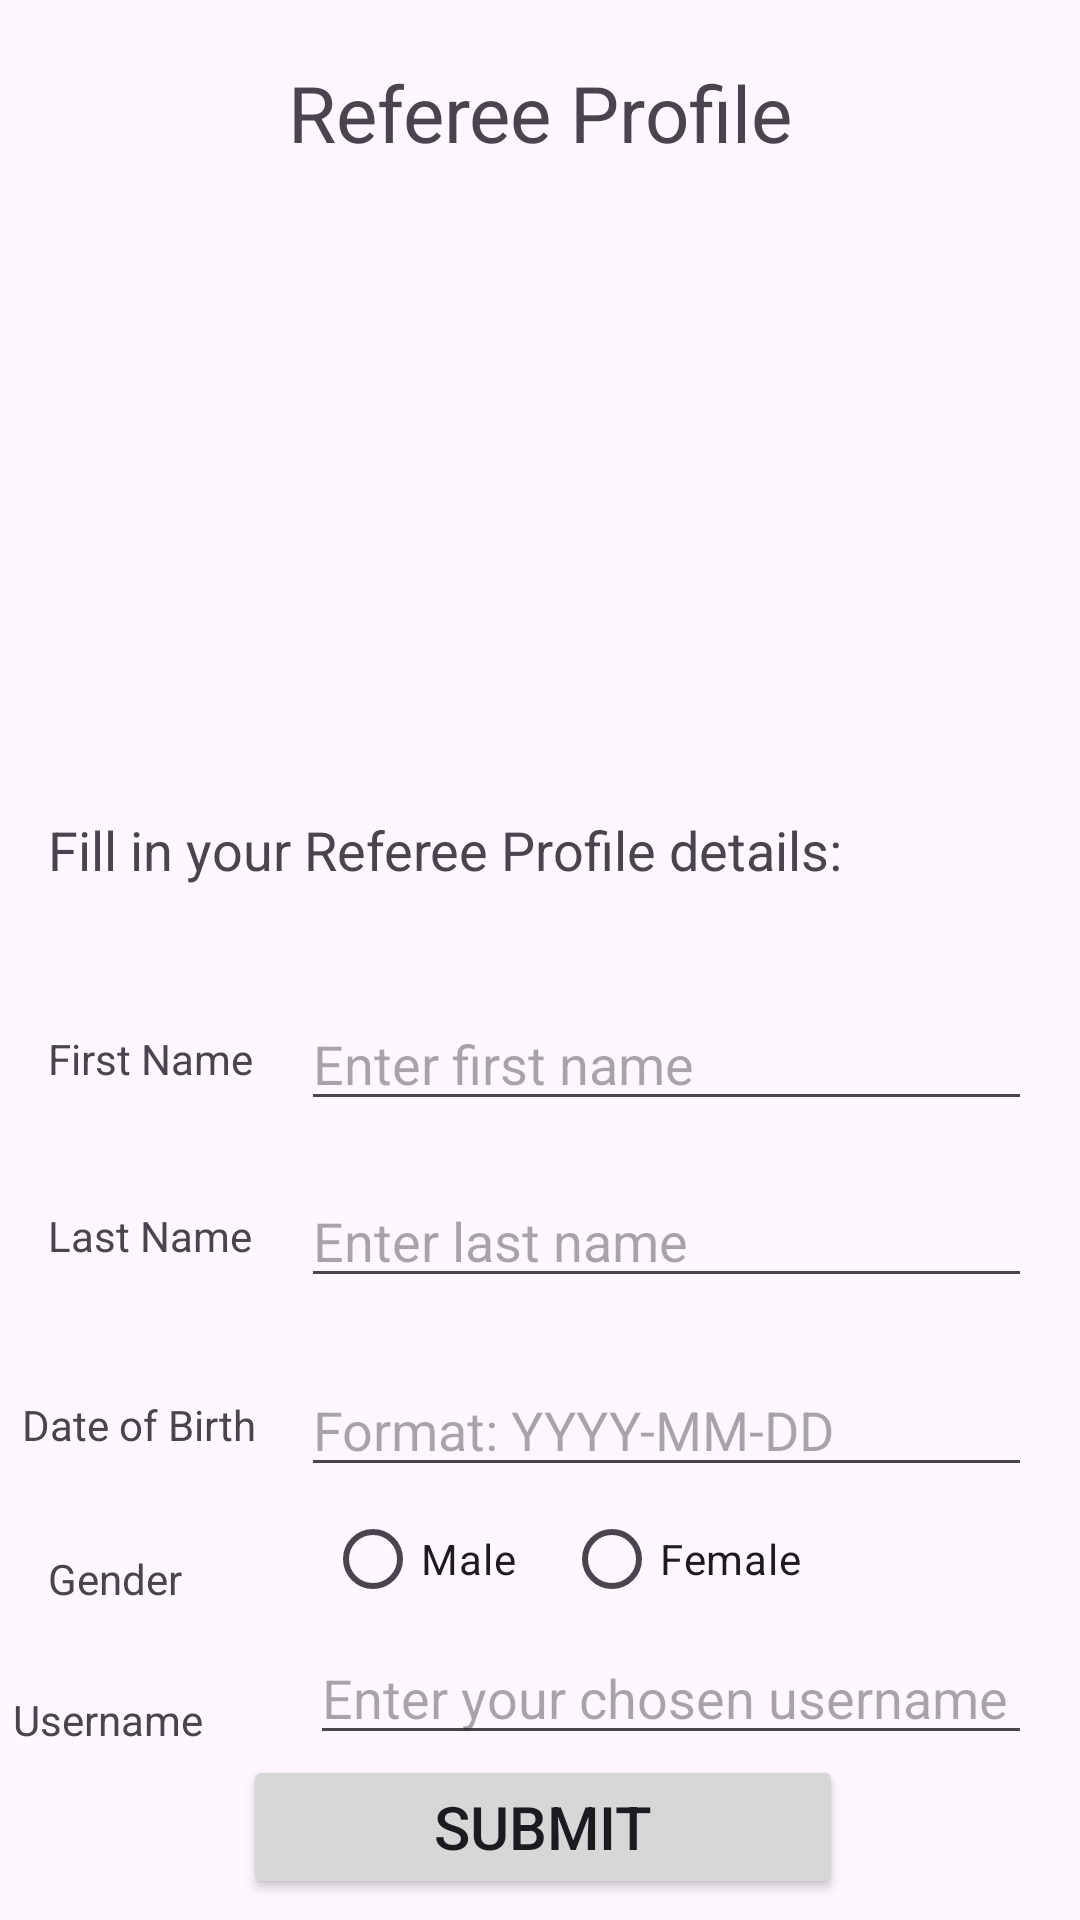

Android layout source for this screen:
<!-- AndroidManifest.xml: application theme Theme.Material3.Light -->
<!-- res/layout/activity_referee.xml -->
<?xml version="1.0" encoding="utf-8"?>
<androidx.constraintlayout.widget.ConstraintLayout xmlns:android="http://schemas.android.com/apk/res/android"
    xmlns:app="http://schemas.android.com/apk/res-auto"
    android:layout_width="match_parent"
    android:layout_height="match_parent"
    xmlns:tools="http://schemas.android.com/tools">

    
    <TextView
        android:id="@+id/RefereeProfile"
        android:layout_width="wrap_content"
        android:layout_height="wrap_content"
        android:text="@string/referee_profile"
        android:textSize="26sp"
        app:layout_constraintTop_toTopOf="parent"
        app:layout_constraintStart_toStartOf="parent"
        app:layout_constraintEnd_toEndOf="parent"
        android:layout_marginTop="20dp"/>

    
    <ImageView
        android:id="@+id/imageView"
        android:layout_width="300dp"
        android:layout_height="200dp"
        android:contentDescription="@string/referee_profile_image"
        android:src="@mipmap/ic_launcher_round"
        app:layout_constraintEnd_toEndOf="parent"
        app:layout_constraintStart_toStartOf="parent"
        app:layout_constraintTop_toBottomOf="@+id/RefereeProfile" />

    <TextView
        android:id="@+id/reFormInstruct"
        android:layout_width="0dp"
        android:layout_height="wrap_content"
        android:text="@string/Fill_User_Instructions"
        android:textSize="18sp"
        app:layout_constraintTop_toBottomOf="@id/imageView"
        app:layout_constraintStart_toStartOf="parent"
        app:layout_constraintEnd_toEndOf="parent"
        android:layout_margin="16dp"/>

    
    <TextView
        android:id="@+id/firstName"
        android:layout_width="wrap_content"
        android:layout_height="wrap_content"
        android:layout_marginStart="16dp"
        android:layout_marginTop="48dp"
        android:text="@string/first_name"
        app:layout_constraintStart_toStartOf="parent"
        app:layout_constraintTop_toBottomOf="@id/reFormInstruct" />

    
    <EditText
        android:id="@+id/firstNameInput"
        android:layout_width="0dp"
        android:layout_height="wrap_content"
        android:layout_marginStart="16dp"
        android:layout_marginEnd="16dp"
        android:hint="@string/enter_text_here"
        app:layout_constraintBottom_toBottomOf="@+id/firstName"
        app:layout_constraintEnd_toEndOf="parent"
        app:layout_constraintHorizontal_bias="1.0"
        app:layout_constraintStart_toEndOf="@id/firstName"
        app:layout_constraintTop_toTopOf="@+id/firstName" />

    
    <TextView
        android:id="@+id/lastName"
        android:layout_width="wrap_content"
        android:layout_height="wrap_content"
        android:layout_marginTop="40dp"
        android:text="@string/last_name"
        app:layout_constraintEnd_toEndOf="@+id/firstName"
        app:layout_constraintHorizontal_bias="0.0"
        app:layout_constraintStart_toStartOf="@id/firstName"
        app:layout_constraintTop_toBottomOf="@id/firstName" />

    
    <EditText
        android:id="@+id/lastNameInput"
        android:layout_width="0dp"
        android:layout_height="wrap_content"
        android:hint="@string/EnterTextHere"
        app:layout_constraintBottom_toBottomOf="@+id/lastName"
        app:layout_constraintEnd_toEndOf="@id/firstNameInput"
        app:layout_constraintHorizontal_bias="0.0"
        app:layout_constraintStart_toStartOf="@id/firstNameInput"
        app:layout_constraintTop_toTopOf="@id/lastName" />

    
    <TextView
        android:id="@+id/dateOfBirth"
        android:layout_width="wrap_content"
        android:layout_height="wrap_content"
        android:layout_marginTop="44dp"
        android:text="@string/date_of_birth"
        app:layout_constraintEnd_toEndOf="@+id/firstName"
        app:layout_constraintHorizontal_bias="0.888"
        app:layout_constraintStart_toStartOf="@id/firstName"
        app:layout_constraintTop_toBottomOf="@id/lastName" />

    
    <EditText
        android:id="@+id/dateOfBirthInput"
        android:layout_width="0dp"
        android:layout_height="wrap_content"
        android:hint="@string/format_yyyy_mm_dd"
        app:layout_constraintBottom_toBottomOf="@+id/dateOfBirth"
        app:layout_constraintEnd_toEndOf="@id/firstNameInput"
        app:layout_constraintHorizontal_bias="0.0"
        app:layout_constraintStart_toStartOf="@id/firstNameInput"
        app:layout_constraintTop_toTopOf="@+id/dateOfBirth" />

    
    <TextView
        android:id="@+id/gender"
        android:layout_width="53dp"
        android:layout_height="17dp"
        android:text="@string/gender"
        app:layout_constraintBottom_toBottomOf="@+id/genderRadioGroup"
        app:layout_constraintEnd_toEndOf="@+id/firstName"
        app:layout_constraintHorizontal_bias="0.0"
        app:layout_constraintStart_toStartOf="@id/firstName"
        app:layout_constraintTop_toTopOf="@+id/genderRadioGroup"
        app:layout_constraintVertical_bias="0.677" />

    
    <TextView
        android:id="@+id/userName"
        android:layout_width="80dp"
        android:layout_height="17dp"
        android:layout_marginTop="20dp"
        android:text="@string/user_name"
        app:layout_constraintEnd_toEndOf="@+id/firstName"
        app:layout_constraintHorizontal_bias="1.0"
        app:layout_constraintStart_toStartOf="@+id/dateOfBirth"
        app:layout_constraintTop_toBottomOf="@+id/genderRadioGroup" />

    
    <EditText
        android:id="@+id/userNameTextField"
        android:layout_width="0dp"
        android:layout_height="wrap_content"
        android:layout_marginStart="3dp"
        android:hint="@string/EnterYourUserNameHint"
        app:layout_constraintBottom_toBottomOf="@+id/userName"
        app:layout_constraintEnd_toEndOf="@+id/reFormInstruct"
        app:layout_constraintHorizontal_bias="1.0"
        app:layout_constraintStart_toEndOf="@+id/userName"
        app:layout_constraintStart_toStartOf="@id/firstNameInput"
        app:layout_constraintTop_toBottomOf="@+id/genderRadioGroup"
        app:layout_constraintVertical_bias="0.0" />

    
    <Button
        android:id="@+id/refProfileSubmitButton"
        android:layout_width="200dp"
        android:layout_height="wrap_content"
        android:text="@string/submit"
        android:textSize="20sp"
        app:layout_constraintBottom_toBottomOf="parent"
        app:layout_constraintEnd_toEndOf="parent"
        app:layout_constraintHorizontal_bias="0.507"
        app:layout_constraintStart_toStartOf="parent"
        app:layout_constraintTop_toBottomOf="@+id/userName"
        app:layout_constraintVertical_bias="0.385" />


    
    <RadioGroup
        android:id="@+id/genderRadioGroup"
        android:layout_width="wrap_content"
        android:layout_height="wrap_content"
        android:orientation="horizontal"
        android:layout_marginStart="8dp"
        app:layout_constraintStart_toStartOf="@+id/firstNameInput"
        app:layout_constraintTop_toBottomOf="@+id/dateOfBirthInput"
        app:layout_constraintVertical_bias="1.0">

        
        <RadioButton
            android:id="@+id/maleButton"
            android:layout_width="wrap_content"
            android:layout_height="wrap_content"
            android:text="@string/male"
            android:layout_marginEnd="16dp" />

        
        <RadioButton
            android:id="@+id/femaleButton"
            android:layout_width="wrap_content"
            android:layout_height="wrap_content"
            android:text="@string/female" />

    </RadioGroup>

</androidx.constraintlayout.widget.ConstraintLayout>
<!-- resources referenced by this layout -->
<resources>
  <string name="EnterTextHere">Enter last name</string>
  <string name="EnterYourUserNameHint">Enter your chosen username</string>
  <string name="Fill_User_Instructions">Fill in your Referee Profile details:</string>
  <string name="date_of_birth">Date of Birth</string>
  <string name="enter_text_here">Enter first name</string>
  <string name="female">Female</string>
  <string name="first_name">First Name</string>
  <string name="format_yyyy_mm_dd">Format: YYYY-MM-DD</string>
  <string name="gender">Gender</string>
  <string name="last_name">Last Name</string>
  <string name="male">Male</string>
  <string name="referee_profile">Referee Profile</string>
  <string name="referee_profile_image">Referee Profile Image</string>
  <string name="submit">Submit</string>
  <string name="user_name">Username</string>
</resources>
